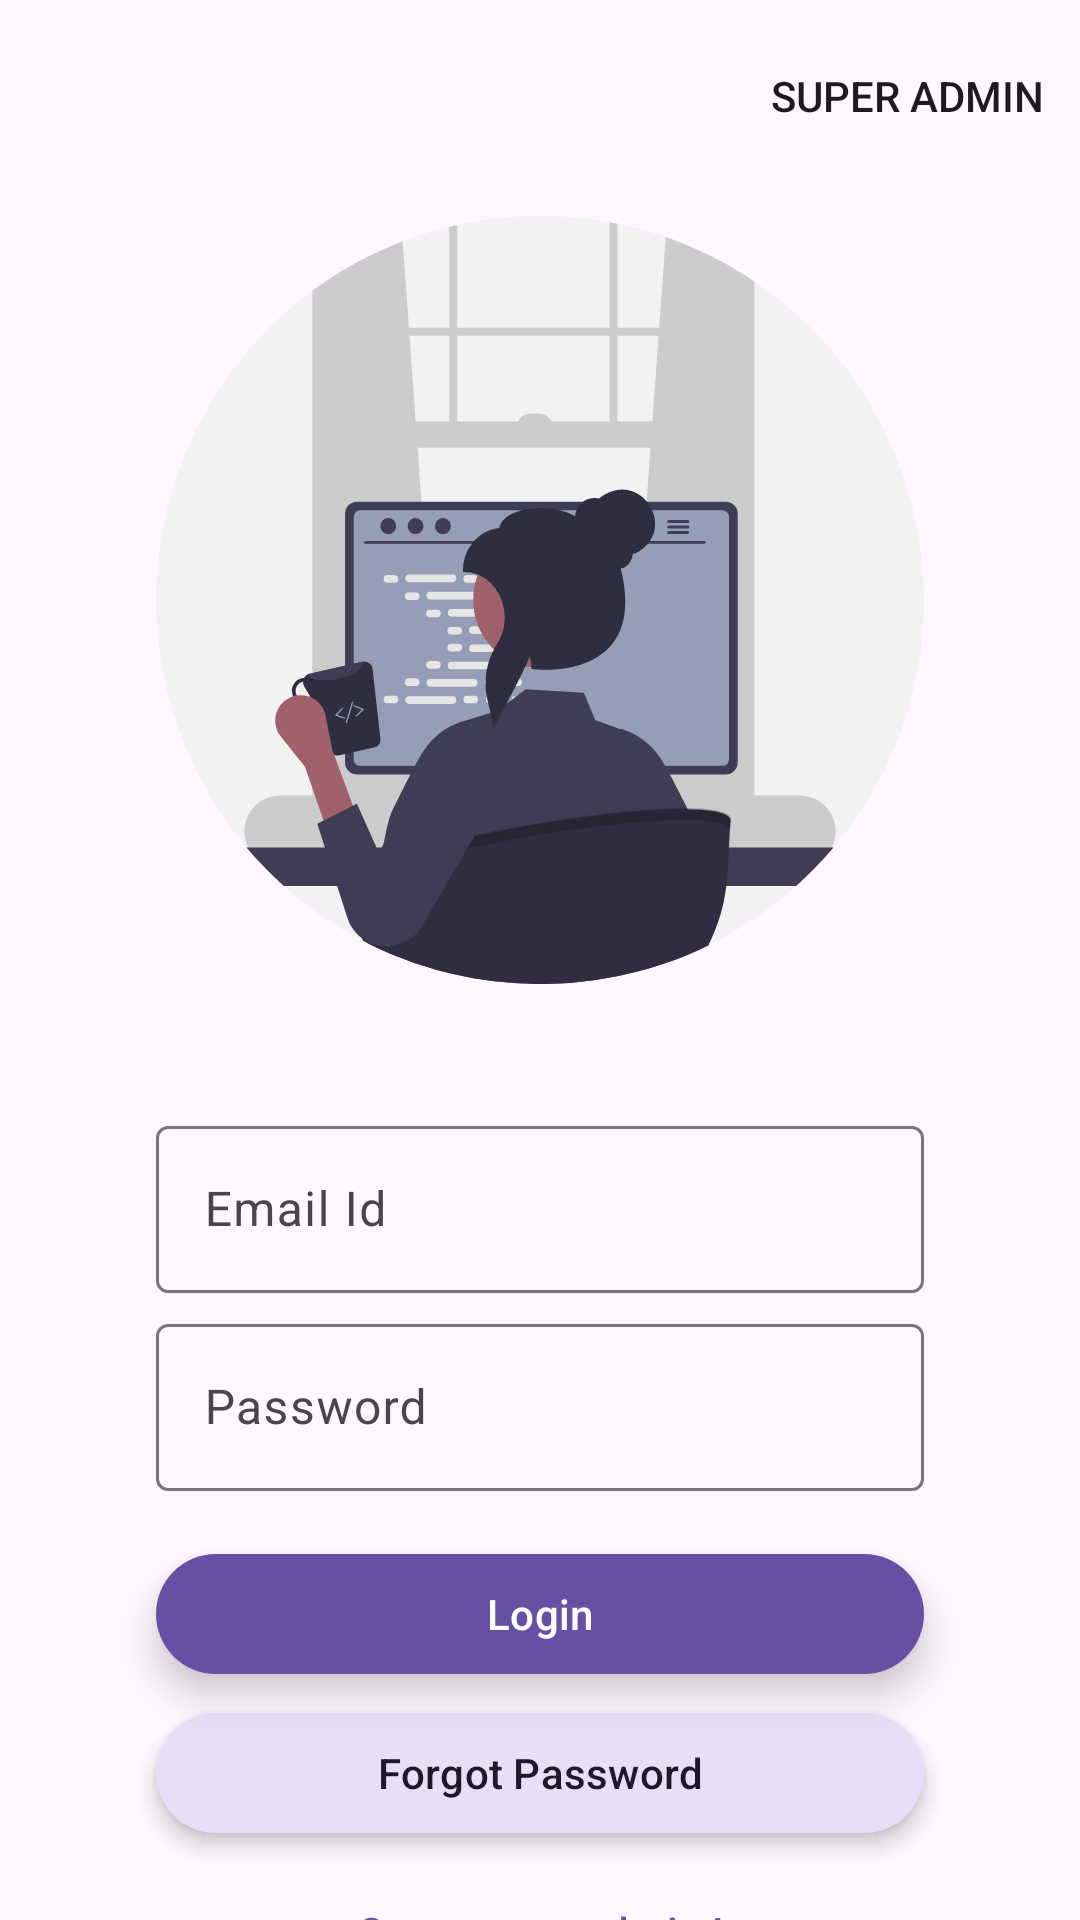

Layout XML and referenced resources for this Android screen:
<!-- AndroidManifest.xml: application theme Theme.SMS_RC1 -->
<!-- res/layout/admin_login.xml -->
<?xml version="1.0" encoding="utf-8"?>
<androidx.constraintlayout.widget.ConstraintLayout xmlns:android="http://schemas.android.com/apk/res/android"
    xmlns:app="http://schemas.android.com/apk/res-auto"
    xmlns:tools="http://schemas.android.com/tools"
    android:layout_width="match_parent"
    android:layout_height="match_parent"
    tools:context=".admin.AdminLogin">

    <androidx.coordinatorlayout.widget.CoordinatorLayout
        android:layout_width="match_parent"
        android:layout_height="wrap_content"
        app:layout_constraintLeft_toLeftOf="parent"
        app:layout_constraintRight_toRightOf="parent"
        app:layout_constraintTop_toTopOf="parent">
        <com.google.android.material.appbar.AppBarLayout
            android:layout_width="match_parent"
            android:layout_height="wrap_content">
            <com.google.android.material.appbar.MaterialToolbar
                android:id="@+id/topAppBar"
                android:layout_width="match_parent"
                android:layout_height="wrap_content"
                app:menu="@menu/admin_menu"/>
        </com.google.android.material.appbar.AppBarLayout>
    </androidx.coordinatorlayout.widget.CoordinatorLayout>
    <com.google.android.material.imageview.ShapeableImageView
        android:id="@+id/LoginPicture"
        android:layout_width="wrap_content"
        android:layout_height="wrap_content"
        android:src="@drawable/admin"
        android:layout_marginTop="72dp"
        app:layout_constraintLeft_toLeftOf="parent"
        app:layout_constraintRight_toRightOf="parent"
        app:layout_constraintTop_toTopOf="parent"/>

    <com.google.android.material.textfield.TextInputLayout
        android:id="@+id/AdminEmailId"
        android:layout_width="256dp"
        android:layout_height="wrap_content"
        android:hint="@string/email_id"
        android:layout_marginTop="42dp"
        app:layout_constraintLeft_toLeftOf="parent"
        app:layout_constraintRight_toRightOf="parent"
        app:layout_constraintTop_toBottomOf="@+id/LoginPicture">
        <com.google.android.material.textfield.TextInputEditText
            android:id="@+id/EditEmail"
            android:layout_width="match_parent"
            android:layout_height="wrap_content"
            android:inputType="textEmailAddress"/>
    </com.google.android.material.textfield.TextInputLayout>

    <com.google.android.material.textfield.TextInputLayout
        android:id="@+id/AdminPassword"
        android:layout_width="256dp"
        android:layout_height="wrap_content"
        android:hint="@string/password"
        android:layout_marginTop="5dp"
        app:layout_constraintLeft_toLeftOf="parent"
        app:layout_constraintRight_toRightOf="parent"
        app:layout_constraintTop_toBottomOf="@+id/AdminEmailId">
        <com.google.android.material.textfield.TextInputEditText
            android:id="@+id/EditPassword"
            android:layout_width="match_parent"
            android:layout_height="wrap_content"
            android:inputType="textPassword"/>
    </com.google.android.material.textfield.TextInputLayout>

    <com.google.android.material.button.MaterialButton
        android:id="@+id/btnLogin"
        android:layout_width="256dp"
        android:layout_height="wrap_content"
        android:layout_marginTop="17dp"
        android:text="@string/login"
        android:translationZ="7dp"
        android:stateListAnimator="@null"
        app:layout_constraintRight_toRightOf="parent"
        app:layout_constraintLeft_toLeftOf="parent"
        app:layout_constraintTop_toBottomOf="@+id/AdminPassword" />

    <com.google.android.material.button.MaterialButton
        android:id="@+id/ForgotPassword"
        android:layout_width="256dp"
        android:layout_height="wrap_content"
        android:text="@string/forgot_password"
        android:layout_marginTop="5dp"
        android:translationZ="4dp"
        android:stateListAnimator="@null"
        app:layout_constraintTop_toBottomOf="@+id/btnLogin"
        app:layout_constraintLeft_toLeftOf="parent"
        app:layout_constraintRight_toRightOf="parent"
        style="@style/Widget.Material3.Button.TonalButton"/>

    <com.google.android.material.button.MaterialButton
        android:id="@+id/NewAdmin"
        android:layout_width="256dp"
        android:layout_height="wrap_content"
        android:text="@string/create_new_admin"
        android:layout_marginTop="5dp"
        app:layout_constraintTop_toBottomOf="@+id/ForgotPassword"
        app:layout_constraintLeft_toLeftOf="parent"
        app:layout_constraintRight_toRightOf="parent"
        style="@style/Widget.Material3.Button.TextButton"/>
</androidx.constraintlayout.widget.ConstraintLayout>
<!-- resources referenced by this layout -->
<resources>
  <!-- drawable admin: vector/xml drawable (drawable, 28519 chars, omitted) -->
  <string name="create_new_admin">Create new admin !</string>
  <string name="email_id">Email Id</string>
  <string name="forgot_password">Forgot Password</string>
  <string name="login">Login</string>
  <string name="password">Password</string>
  <style name="Theme.SMS_RC1" parent="Base.Theme.SMS_RC1" />
  <style name="Base.Theme.SMS_RC1" parent="Theme.Material3.DayNight.NoActionBar">
      </style>
</resources>
